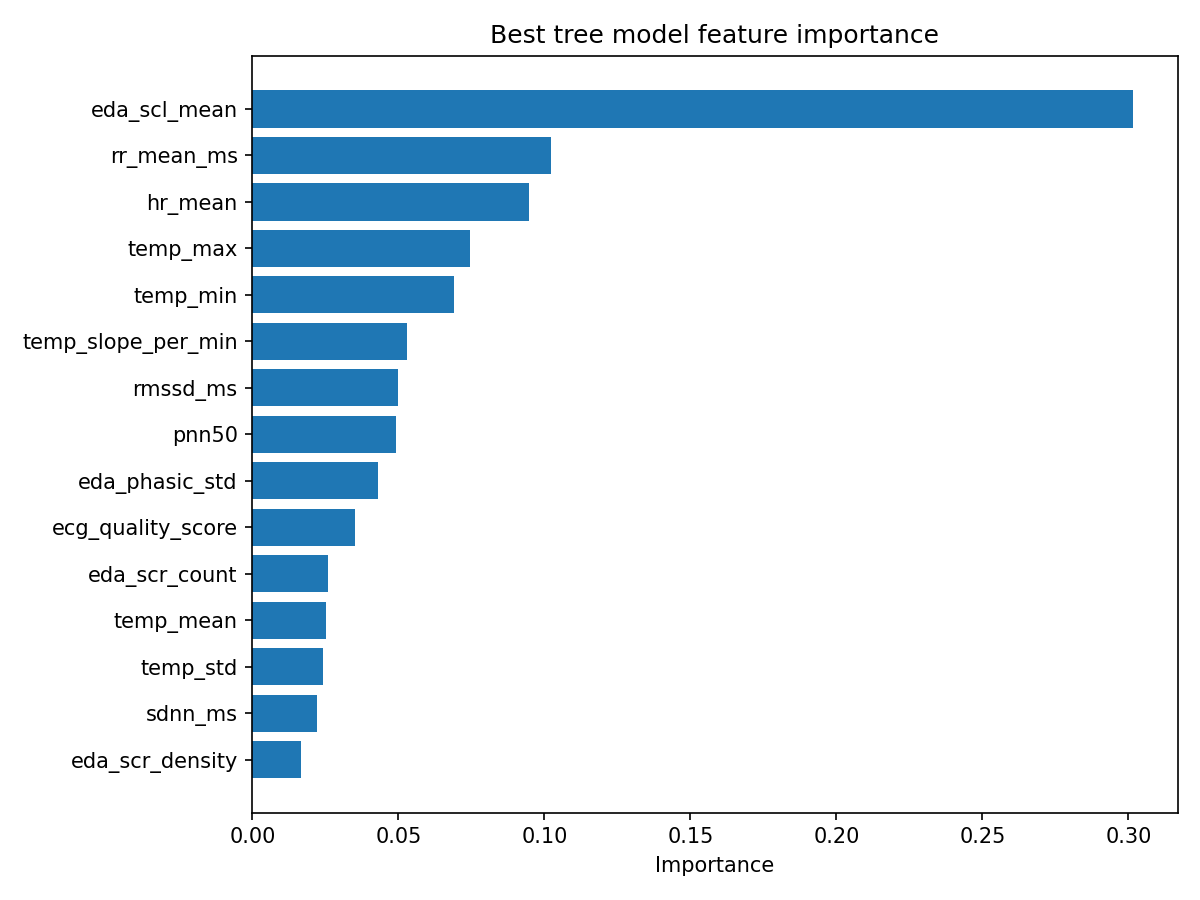

Values plotted in this chart, from the file beside it:
feature, importance
eda_scl_mean, 0.3017
rr_mean_ms, 0.1024
hr_mean, 0.09491
temp_max, 0.0744
temp_min, 0.06917
temp_slope_per_min, 0.05303
rmssd_ms, 0.05004
pnn50, 0.04908
eda_phasic_std, 0.04294
ecg_quality_score, 0.03504
eda_scr_count, 0.02597
temp_mean, 0.02538
temp_std, 0.02428
sdnn_ms, 0.022
eda_scr_density, 0.0168
eda_scr_amplitude_mean, 0.0128
eda_quality_score, 0.0
temperature_quality_score, 0.0
